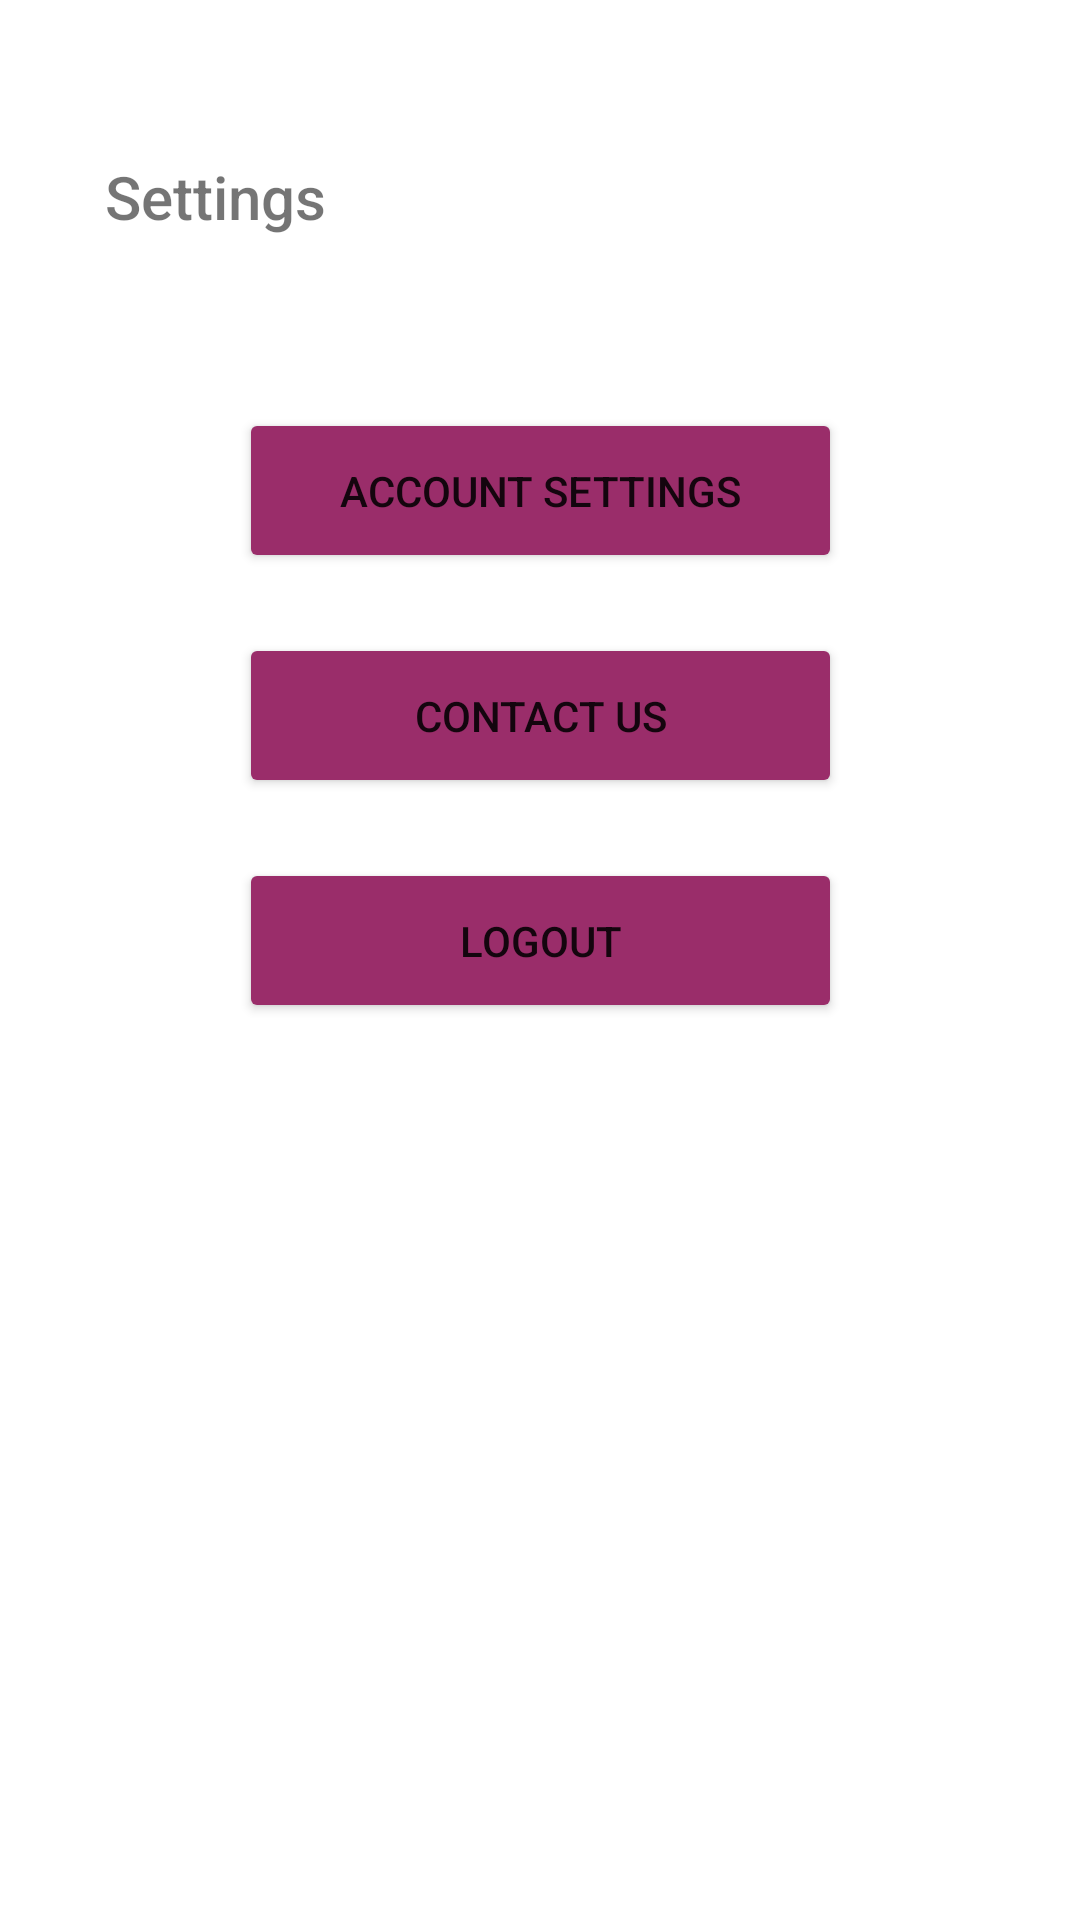

Reconstruct the res/layout file that produces this screen, plus the resources it refers to.
<!-- AndroidManifest.xml: application theme Theme.AEON_Shopping_kotlin -->
<!-- res/layout/fragment_settings.xml -->
<?xml version="1.0" encoding="utf-8"?>
<FrameLayout xmlns:android="http://schemas.android.com/apk/res/android"
    xmlns:app="http://schemas.android.com/apk/res-auto"
    xmlns:tools="http://schemas.android.com/tools"
    android:layout_width="match_parent"
    android:layout_height="match_parent"
    tools:context=".fragments.SettingsFragment">

    <androidx.constraintlayout.widget.ConstraintLayout
        android:layout_width="match_parent"
        android:layout_height="match_parent">

        <Button
            android:id="@+id/logout"
            android:layout_width="201dp"
            android:layout_height="55dp"
            android:layout_marginTop="20dp"
            android:backgroundTint="@color/aeon_purple"
            android:text="logout"
            app:layout_constraintEnd_toEndOf="parent"
            app:layout_constraintStart_toStartOf="parent"
            app:layout_constraintTop_toBottomOf="@+id/button3" />

        <TextView
            android:id="@+id/textView10"
            android:layout_width="wrap_content"
            android:layout_height="wrap_content"
            android:layout_marginTop="52dp"
            android:fontFamily="sans-serif-medium"
            android:text="Settings"
            android:textSize="20dp"
            app:layout_constraintEnd_toEndOf="parent"
            app:layout_constraintHorizontal_bias="0.122"
            app:layout_constraintStart_toStartOf="parent"
            app:layout_constraintTop_toTopOf="parent" />

        <Button
            android:id="@+id/button3"
            android:layout_width="201dp"
            android:layout_height="55dp"
            android:layout_marginTop="20dp"
            android:backgroundTint="@color/aeon_purple"
            android:text="Contact Us"
            app:layout_constraintEnd_toEndOf="parent"
            app:layout_constraintStart_toStartOf="parent"
            app:layout_constraintTop_toBottomOf="@+id/button2" />

        <Button
            android:id="@+id/button2"
            android:layout_width="201dp"
            android:layout_height="55dp"
            android:layout_marginTop="136dp"
            android:backgroundTint="@color/aeon_purple"
            android:text="Account Settings"
            app:layout_constraintEnd_toEndOf="parent"
            app:layout_constraintStart_toStartOf="parent"
            app:layout_constraintTop_toTopOf="parent" />
    </androidx.constraintlayout.widget.ConstraintLayout>


</FrameLayout>
<!-- resources referenced by this layout -->
<resources>
  <color name="aeon_purple">#FF9A2D6A</color>
  <style name="Theme.AEON_Shopping_kotlin" parent="Theme.MaterialComponents.DayNight.NoActionBar">
          
          <item name="colorPrimary">@color/purple_500</item>
          <item name="colorPrimaryVariant">@color/purple_700</item>
          <item name="colorOnPrimary">@color/white</item>
          
          <item name="colorSecondary">@color/teal_200</item>
          <item name="colorSecondaryVariant">@color/teal_700</item>
          <item name="colorOnSecondary">@color/black</item>
          
          <item name="android:statusBarColor" tools:targetApi="l">?attr/colorPrimaryVariant</item>
          
      </style>
  <color name="purple_500">#FF6200EE</color>
  <color name="purple_700">#FF3700B3</color>
  <color name="white">#FFFFFFFF</color>
  <color name="teal_200">#FF03DAC5</color>
  <color name="teal_700">#FF018786</color>
  <color name="black">#FF000000</color>
</resources>
